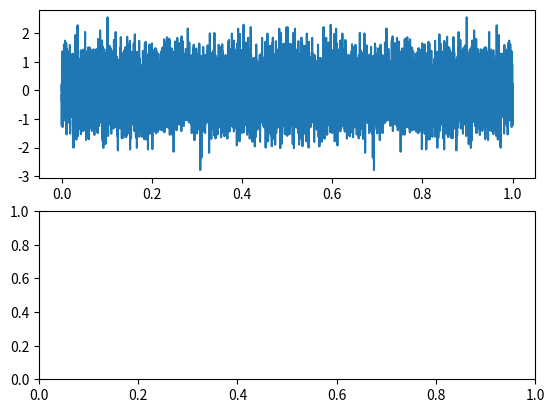

Reproduce this figure in Python. (Note: this script raises an exception after producing the figure.)
import matplotlib.pyplot as plt
import numpy as np
from numpy import sin
from math import pi

T_LEN=1 #length of generated signal in s
T_RES=10000 #samples per s

def wh_noise(t_series, ampl):
    for i in range(1,len(t_series)):
        t_series[i]+=ampl*np.random.normal()
    return t_series

def freq_domain(y,t):
    y=np.real(np.fft.fft(y))
    y=y[range(len(y)/2)]
    y=abs(y)/len(y)
    f=0.5*np.arange(len(y))*(float(T_RES)/len(y))
    #frequencies in Hz
    plt.plot(f,y)

def filt(y,freq_curve):
    y=np.real(np.fft.fft(y))
    freq_curve=freq_curve/max(freq_curve)
    y*=freq_curve
    return np.fft.ifft(y)
    
#Time series, in ns
v=np.zeros(T_LEN*T_RES)
t=np.linspace(0,T_LEN,T_RES*T_LEN)

#filter curve (freq domain)
filt_curve=np.linspace(0,100,len(v))

#add white noise
v=wh_noise(v,2.0)
#v=sin(2*pi*t) #FFT test

#filter
v=filt(v,filt_curve)

plt.subplot(2,1,1)
plt.plot(t,v)
plt.subplot(2,1,2)
freq_domain(v,t)
plt.show()
